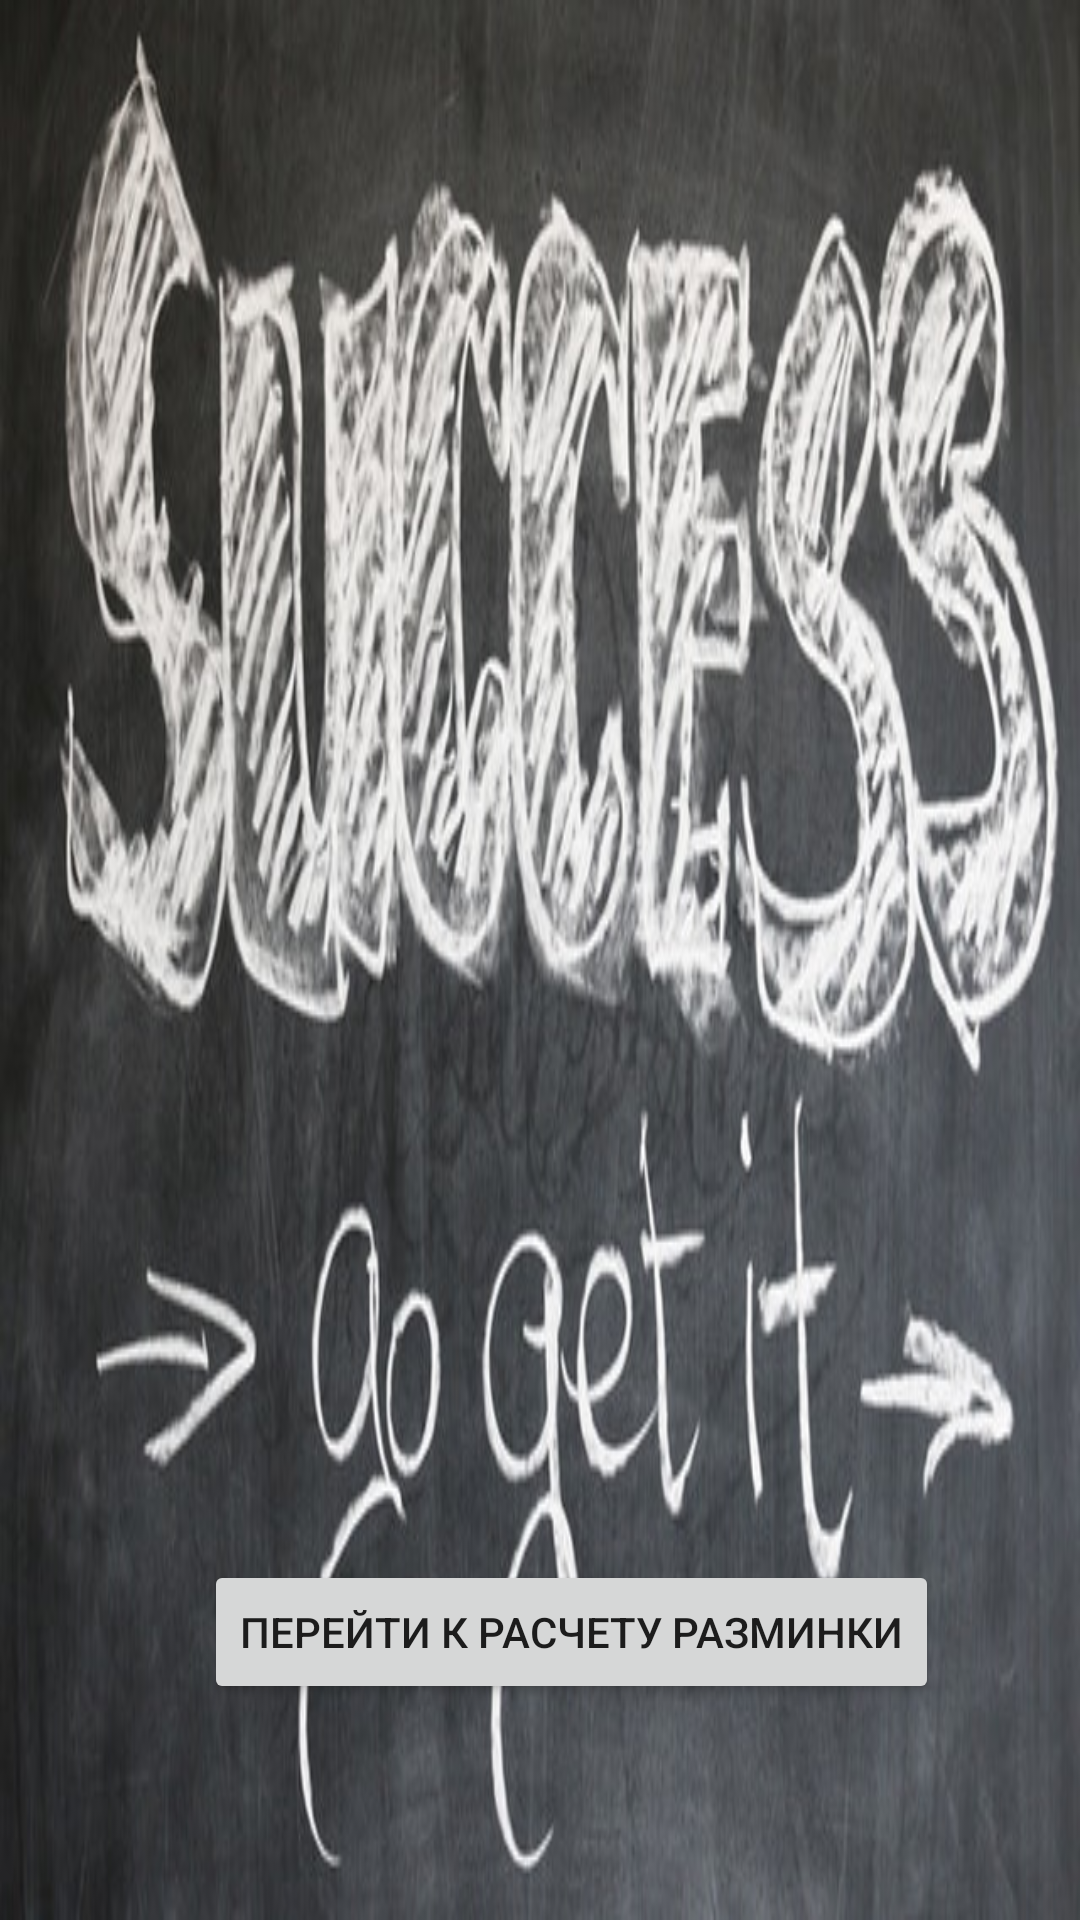

This screen was rendered from an Android layout file. Write that file and the resources it references.
<!-- AndroidManifest.xml: application theme AppTheme -->
<!-- res/layout/fragment_entry.xml -->
<?xml version="1.0" encoding="utf-8"?>
<android.support.constraint.ConstraintLayout
    xmlns:android="http://schemas.android.com/apk/res/android"
    xmlns:app="http://schemas.android.com/apk/res-auto"
    xmlns:tools="http://schemas.android.com/tools"
    android:layout_width="match_parent"
    android:layout_height="match_parent"
    android:background="@drawable/entry"
    tools:context="com.icantstop.vikta.smartwarmup.EntryFragment">

    <Button
        android:id="@+id/btn_next"
        android:layout_width="wrap_content"
        android:layout_height="wrap_content"
        android:layout_marginBottom="72dp"
        android:layout_marginStart="68dp"
        android:elevation="@dimen/elev_rest_button"
        android:text="@string/move_to_next"
        app:layout_constraintBottom_toBottomOf="parent"
        app:layout_constraintStart_toStartOf="parent"
        android:layout_marginLeft="68dp"/>

    <ImageView
        android:id="@+id/image_view_info"
        android:layout_width="65dp"
        android:layout_height="76dp"
        android:layout_marginEnd="5dp"
        android:layout_marginTop="1dp"
        android:src="@drawable/ic_help_black_24dp"
        android:tint="@android:color/holo_blue_light"
        app:layout_constraintEnd_toEndOf="parent"
        app:layout_constraintTop_toTopOf="parent"
        android:layout_marginRight="5dp"/>

    <ImageView
        android:id="@+id/image_view_settings"
        android:layout_width="65dp"
        android:layout_height="76dp"
        android:src="@drawable/ic_settings_black_24dp"
        android:tint="@android:color/holo_red_light"
        app:layout_constraintStart_toStartOf="parent"
        app:layout_constraintTop_toTopOf="parent"/>

</android.support.constraint.ConstraintLayout>
<!-- resources referenced by this layout -->
<resources>
  <dimen name="elev_rest_button">2dp</dimen>
  <!-- drawable entry: jpg bitmap (drawable, 63833 bytes) -->
  <string name="move_to_next">Перейти к расчету разминки</string>
  <style name="AppTheme" parent="Theme.AppCompat.Light.DarkActionBar">
          
          <item name="colorPrimary">@color/colorPrimary</item>
          <item name="colorPrimaryDark">@color/colorPrimaryDark</item>
          <item name="colorAccent">@color/colorAccent</item>
          <item name="preferenceTheme">@style/PreferenceThemeOverlay</item>
      </style>
  <color name="colorPrimary">#3f51b5</color>
  <color name="colorPrimaryDark">#303f9f</color>
  <color name="colorAccent">#ff4081</color>
</resources>
